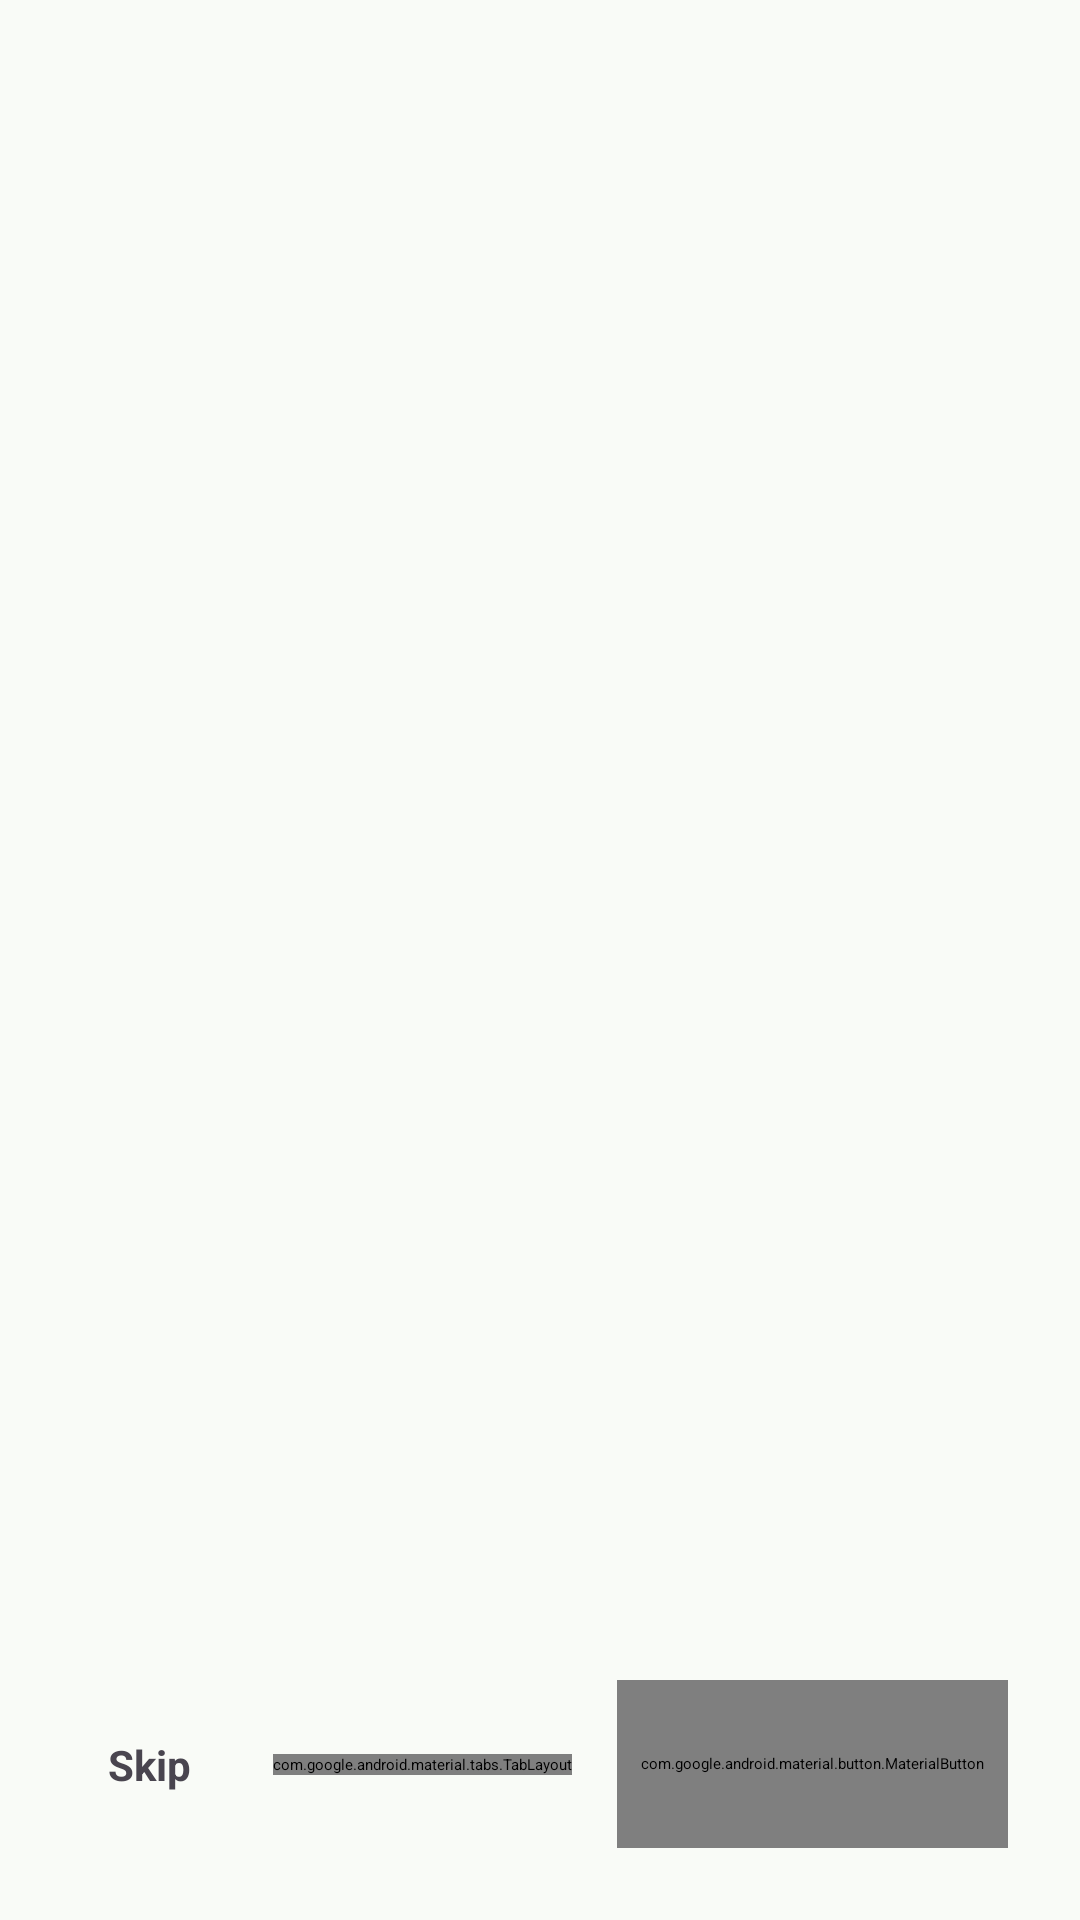

The Android layout XML behind this screen, and the referenced resources:
<!-- AndroidManifest.xml: application theme Theme.Agrosense_AI -->
<!-- res/layout/activity_onboarding.xml -->
<?xml version="1.0" encoding="utf-8"?>
<androidx.constraintlayout.widget.ConstraintLayout xmlns:android="http://schemas.android.com/apk/res/android"
    xmlns:app="http://schemas.android.com/apk/res-auto"
    android:id="@+id/onboarding_root"
    android:layout_width="match_parent"
    android:layout_height="match_parent"
    android:background="@color/background_onboarding">

    
    <LinearLayout
        android:id="@+id/top_branding"
        android:layout_width="wrap_content"
        android:layout_height="wrap_content"
        android:gravity="center_vertical"
        android:orientation="horizontal"
        android:paddingTop="16dp"
        app:layout_constraintEnd_toEndOf="parent"
        app:layout_constraintStart_toStartOf="parent"
        app:layout_constraintTop_toTopOf="parent">

        <ImageView
            android:layout_width="28dp"
            android:layout_height="28dp"
            android:adjustViewBounds="true"
            android:src="@drawable/agrosense_logo"
            android:contentDescription="@string/app_name" />

        <TextView
            android:layout_width="wrap_content"
            android:layout_height="wrap_content"
            android:layout_marginStart="8dp"
            android:text="@string/app_name"
            android:textColor="@color/leaf_green"
            android:textSize="18sp"
            android:textStyle="bold" />
    </LinearLayout>

    
    <androidx.viewpager2.widget.ViewPager2
        android:id="@+id/viewPagerOnboarding"
        android:layout_width="0dp"
        android:layout_height="0dp"
        app:layout_constraintBottom_toTopOf="@+id/bottom_nav_container"
        app:layout_constraintEnd_toEndOf="parent"
        app:layout_constraintStart_toStartOf="parent"
        app:layout_constraintTop_toBottomOf="@id/top_branding" />

    
    <androidx.constraintlayout.widget.ConstraintLayout
        android:id="@+id/bottom_nav_container"
        android:layout_width="0dp"
        android:layout_height="wrap_content"
        android:paddingHorizontal="24dp"
        android:paddingVertical="24dp"
        app:layout_constraintBottom_toBottomOf="parent"
        app:layout_constraintEnd_toEndOf="parent"
        app:layout_constraintStart_toStartOf="parent">

        <TextView
            android:id="@+id/tvSkip"
            android:layout_width="wrap_content"
            android:layout_height="wrap_content"
            android:padding="12dp"
            android:text="@string/btn_skip"
            android:textColor="@color/text_secondary"
            android:textSize="14sp"
            android:textStyle="bold"
            app:layout_constraintBottom_toBottomOf="parent"
            app:layout_constraintStart_toStartOf="parent"
            app:layout_constraintTop_toTopOf="parent" />

        
        <com.google.android.material.tabs.TabLayout
            android:id="@+id/tabIndicator"
            android:layout_width="wrap_content"
            android:layout_height="wrap_content"
            android:background="@android:color/transparent"
            app:layout_constraintBottom_toBottomOf="@+id/btnNext"
            app:layout_constraintEnd_toStartOf="@+id/btnNext"
            app:layout_constraintStart_toEndOf="@+id/tvSkip"
            app:layout_constraintTop_toTopOf="@+id/btnNext"
            app:tabBackground="@drawable/indicator_selector"
            app:tabGravity="center"
            app:tabIndicatorHeight="0dp"
            app:tabMaxWidth="12dp"
            app:tabMinWidth="12dp"
            app:tabPaddingEnd="4dp"
            app:tabPaddingStart="4dp"
            app:tabRippleColor="@android:color/transparent" />

        <com.google.android.material.button.MaterialButton
            android:id="@+id/btnNext"
            style="@style/Widget.MaterialComponents.Button.TextButton"
            android:layout_width="wrap_content"
            android:layout_height="56dp"
            android:minWidth="100dp"
            android:text="@string/btn_next"
            android:textColor="@color/leaf_green"
            android:textSize="14sp"
            android:textStyle="bold"
            app:layout_constraintBottom_toBottomOf="parent"
            app:layout_constraintEnd_toEndOf="parent"
            app:layout_constraintTop_toTopOf="parent" />

    </androidx.constraintlayout.widget.ConstraintLayout>

</androidx.constraintlayout.widget.ConstraintLayout>
<!-- resources referenced by this layout -->
<resources>
  <color name="background_onboarding">#F9FBF7</color>
  <color name="leaf_green">#81C784</color>
  <color name="text_secondary">#49454F</color>
  <string name="app_name">AgroSense AI</string>
  <string name="btn_next">Next</string>
  <string name="btn_skip">Skip</string>
  <style name="Theme.Agrosense_AI" parent="Base.Theme.Agrosense_AI" />
  <style name="Base.Theme.Agrosense_AI" parent="Theme.Material3.Dark.NoActionBar">
          
          <item name="colorPrimary">@color/leaf_green</item>
          <item name="colorOnPrimary">@color/leaf_green_dark</item>
          <item name="colorPrimaryContainer">@color/leaf_green_dark</item>
  
          
          <item name="colorSecondary">@color/earth_brown</item>
          <item name="colorOnSecondary">@color/earth_brown_dark</item>
  
          
          <item name="android:windowBackground">@color/background_light</item>
          <item name="colorSurface">@color/surface_light</item>
          <item name="colorOnSurface">@color/text_primary</item>
          <item name="colorOnSurfaceVariant">@color/text_secondary</item>
          <item name="colorOutline">@color/input_border</item>
          <item name="colorError">@color/error_red</item>
  
          
          <item name="android:textColorPrimary">@color/text_primary</item>
          <item name="android:textColorSecondary">@color/text_secondary</item>
          <item name="android:textColorHint">@color/text_hint</item>
          <item name="android:editTextColor">@color/text_primary</item>
  
          
          <item name="colorControlNormal">@color/text_hint</item>
          <item name="colorControlActivated">@color/leaf_green</item>
          <item name="colorControlHighlight">@color/leaf_green_dark</item>
  
          
          <item name="android:statusBarColor">#000000</item>
      </style>
  <color name="leaf_green_dark">#00390A</color>
  <color name="earth_brown">#D7CCC8</color>
  <color name="earth_brown_dark">#3E2723</color>
  <color name="background_light">#F9FBF7</color>
  <color name="surface_light">#FFFFFF</color>
  <color name="text_primary">#1C1B1F</color>
  <color name="input_border">#44474E</color>
  <color name="error_red">#BA1A1A</color>
  <color name="text_hint">#8E9199</color>
</resources>
